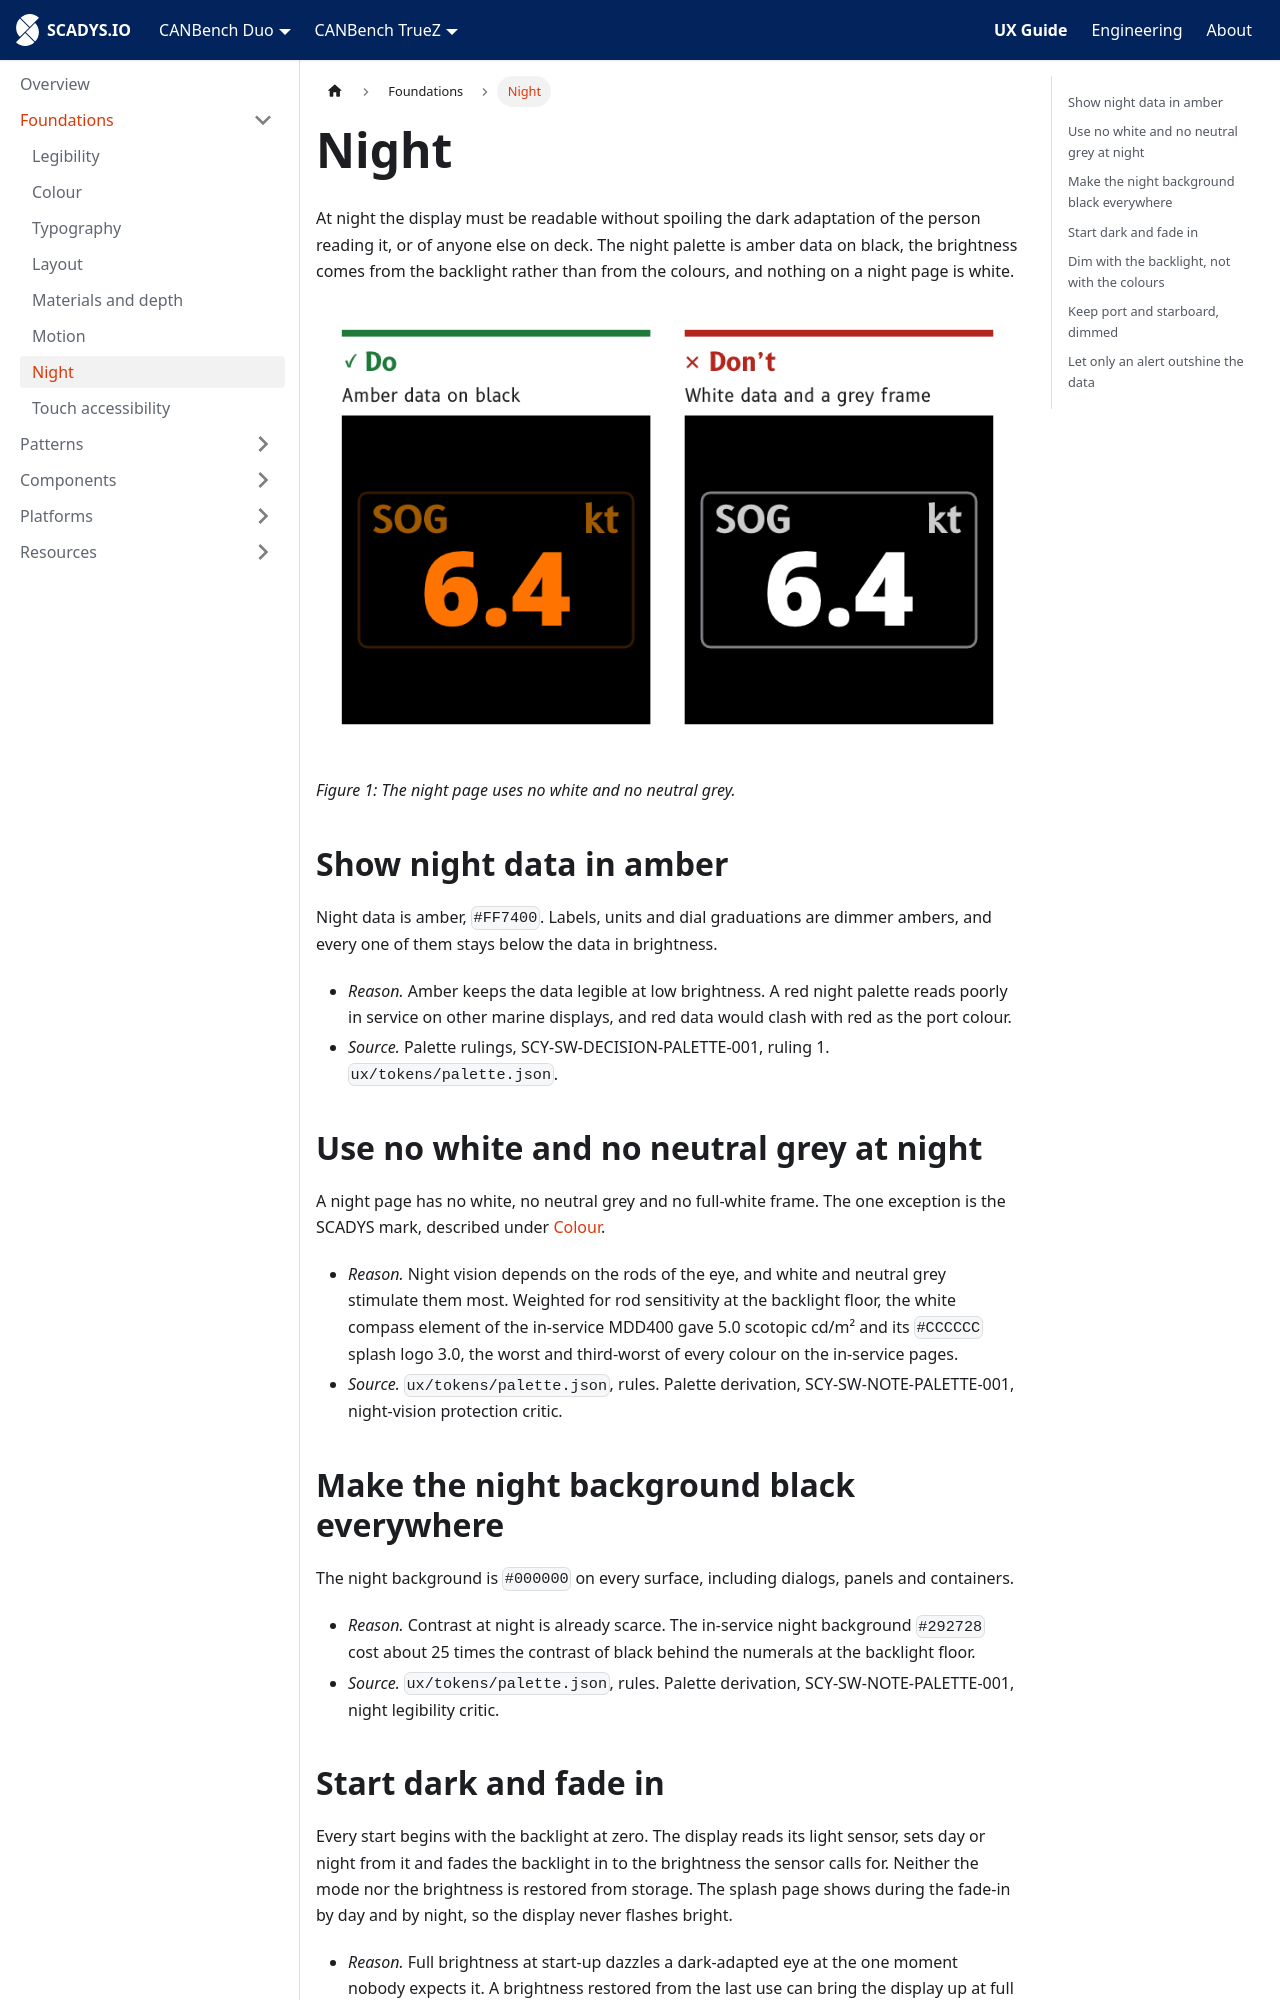

repository: SCADYS-IO/docs.scadys.io · page: ux-guide/foundations/night.html · generator: docusaurus

---
sidebar_position: 8
title: Night
---

# Night

At night the display must be readable without spoiling the dark adaptation of the person reading it, or of anyone else on deck. The night palette is amber data on black, the brightness comes from the backlight rather than from the colours, and nothing on a night page is white.

![Do: amber data, dim labels and a dark frame on black. Don't: white data and a neutral grey frame at night.](./img/night-palette.png)

*Figure 1: The night page uses no white and no neutral grey.*

## Show night data in amber

Night data is amber, `#FF7400`. Labels, units and dial graduations are dimmer ambers, and every one of them stays below the data in brightness.

- *Reason.* Amber keeps the data legible at low brightness. A red night palette reads poorly in service on other marine displays, and red data would clash with red as the port colour.
- *Source.* Palette rulings, SCY-SW-DECISION-PALETTE-001, ruling 1. `ux/tokens/palette.json`.

## Use no white and no neutral grey at night

A night page has no white, no neutral grey and no full-white frame. The one exception is the SCADYS mark, described under [Colour](./colour.md#keep-the-scadys-mark-neutral).

- *Reason.* Night vision depends on the rods of the eye, and white and neutral grey stimulate them most. Weighted for rod sensitivity at the backlight floor, the white compass element of the in-service MDD400 gave 5.0 scotopic cd/m² and its `#CCCCCC` splash logo 3.0, the worst and third-worst of every colour on the in-service pages.
- *Source.* `ux/tokens/palette.json`, rules. Palette derivation, SCY-SW-NOTE-PALETTE-001, night-vision protection critic.

## Make the night background black everywhere

The night background is `#000000` on every surface, including dialogs, panels and containers.

- *Reason.* Contrast at night is already scarce. The in-service night background `#292728` cost about 25 times the contrast of black behind the numerals at the backlight floor.
- *Source.* `ux/tokens/palette.json`, rules. Palette derivation, SCY-SW-NOTE-PALETTE-001, night legibility critic.
